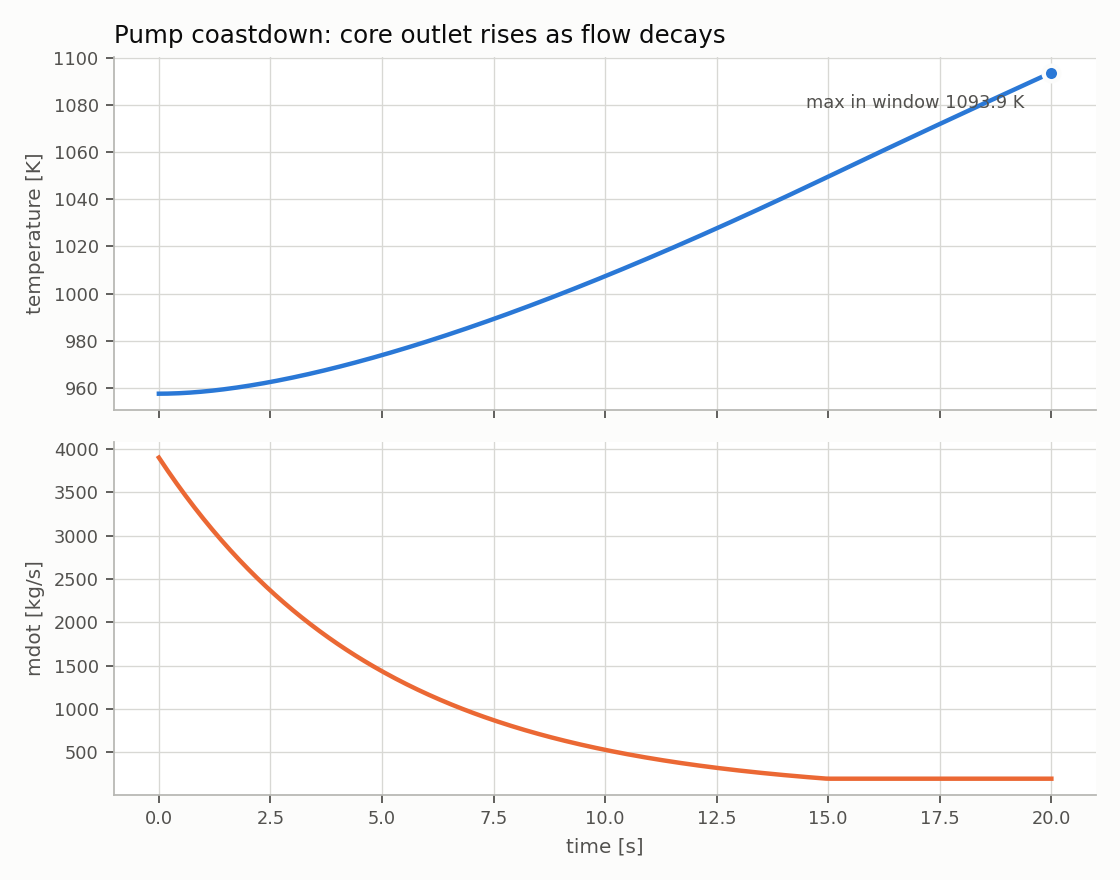

The file beside this chart, header and first rows:
t_s, T_core_out_K, mdot_kg_s
0.0, 957.4, 3900
0.05, 957.4, 3861
0.1, 957.5, 3823
0.15, 957.5, 3785
0.2, 957.5, 3747
0.25, 957.5, 3710
0.3, 957.5, 3673
0.35, 957.6, 3636
0.4, 957.6, 3600
0.45, 957.6, 3564
0.5, 957.7, 3529
0.55, 957.7, 3494
0.6, 957.8, 3459
0.65, 957.9, 3425
0.7, 957.9, 3390
0.75, 958, 3357
0.8, 958.1, 3323
0.85, 958.1, 3290
0.9, 958.2, 3258
0.95, 958.3, 3225
1.0, 958.4, 3193
1.05, 958.5, 3161
1.1, 958.6, 3130
1.15, 958.7, 3099
1.2, 958.8, 3068
1.25, 958.9, 3037
1.3, 959, 3007
1.35, 959.1, 2977
1.4, 959.2, 2948
1.45, 959.3, 2918
1.5, 959.4, 2889
1.55, 959.5, 2860
1.6, 959.7, 2832
1.65, 959.8, 2804
1.7, 959.9, 2776
1.75, 960.1, 2748
1.8, 960.2, 2721
1.85, 960.3, 2694
1.9, 960.5, 2667
1.95, 960.6, 2641
2.0, 960.8, 2614
2.05, 960.9, 2588
2.1, 961.1, 2562
2.15, 961.3, 2537
2.2, 961.4, 2512
2.25, 961.6, 2487
2.3, 961.7, 2462
2.35, 961.9, 2438
2.4, 962.1, 2413
2.45, 962.3, 2389
2.5, 962.4, 2365
2.55, 962.6, 2342
2.6, 962.8, 2319
2.65, 963, 2296
2.7, 963.2, 2273
2.75, 963.3, 2250
2.8, 963.5, 2228
2.85, 963.7, 2206
2.9, 963.9, 2184
2.95, 964.1, 2162
... 341 more rows
